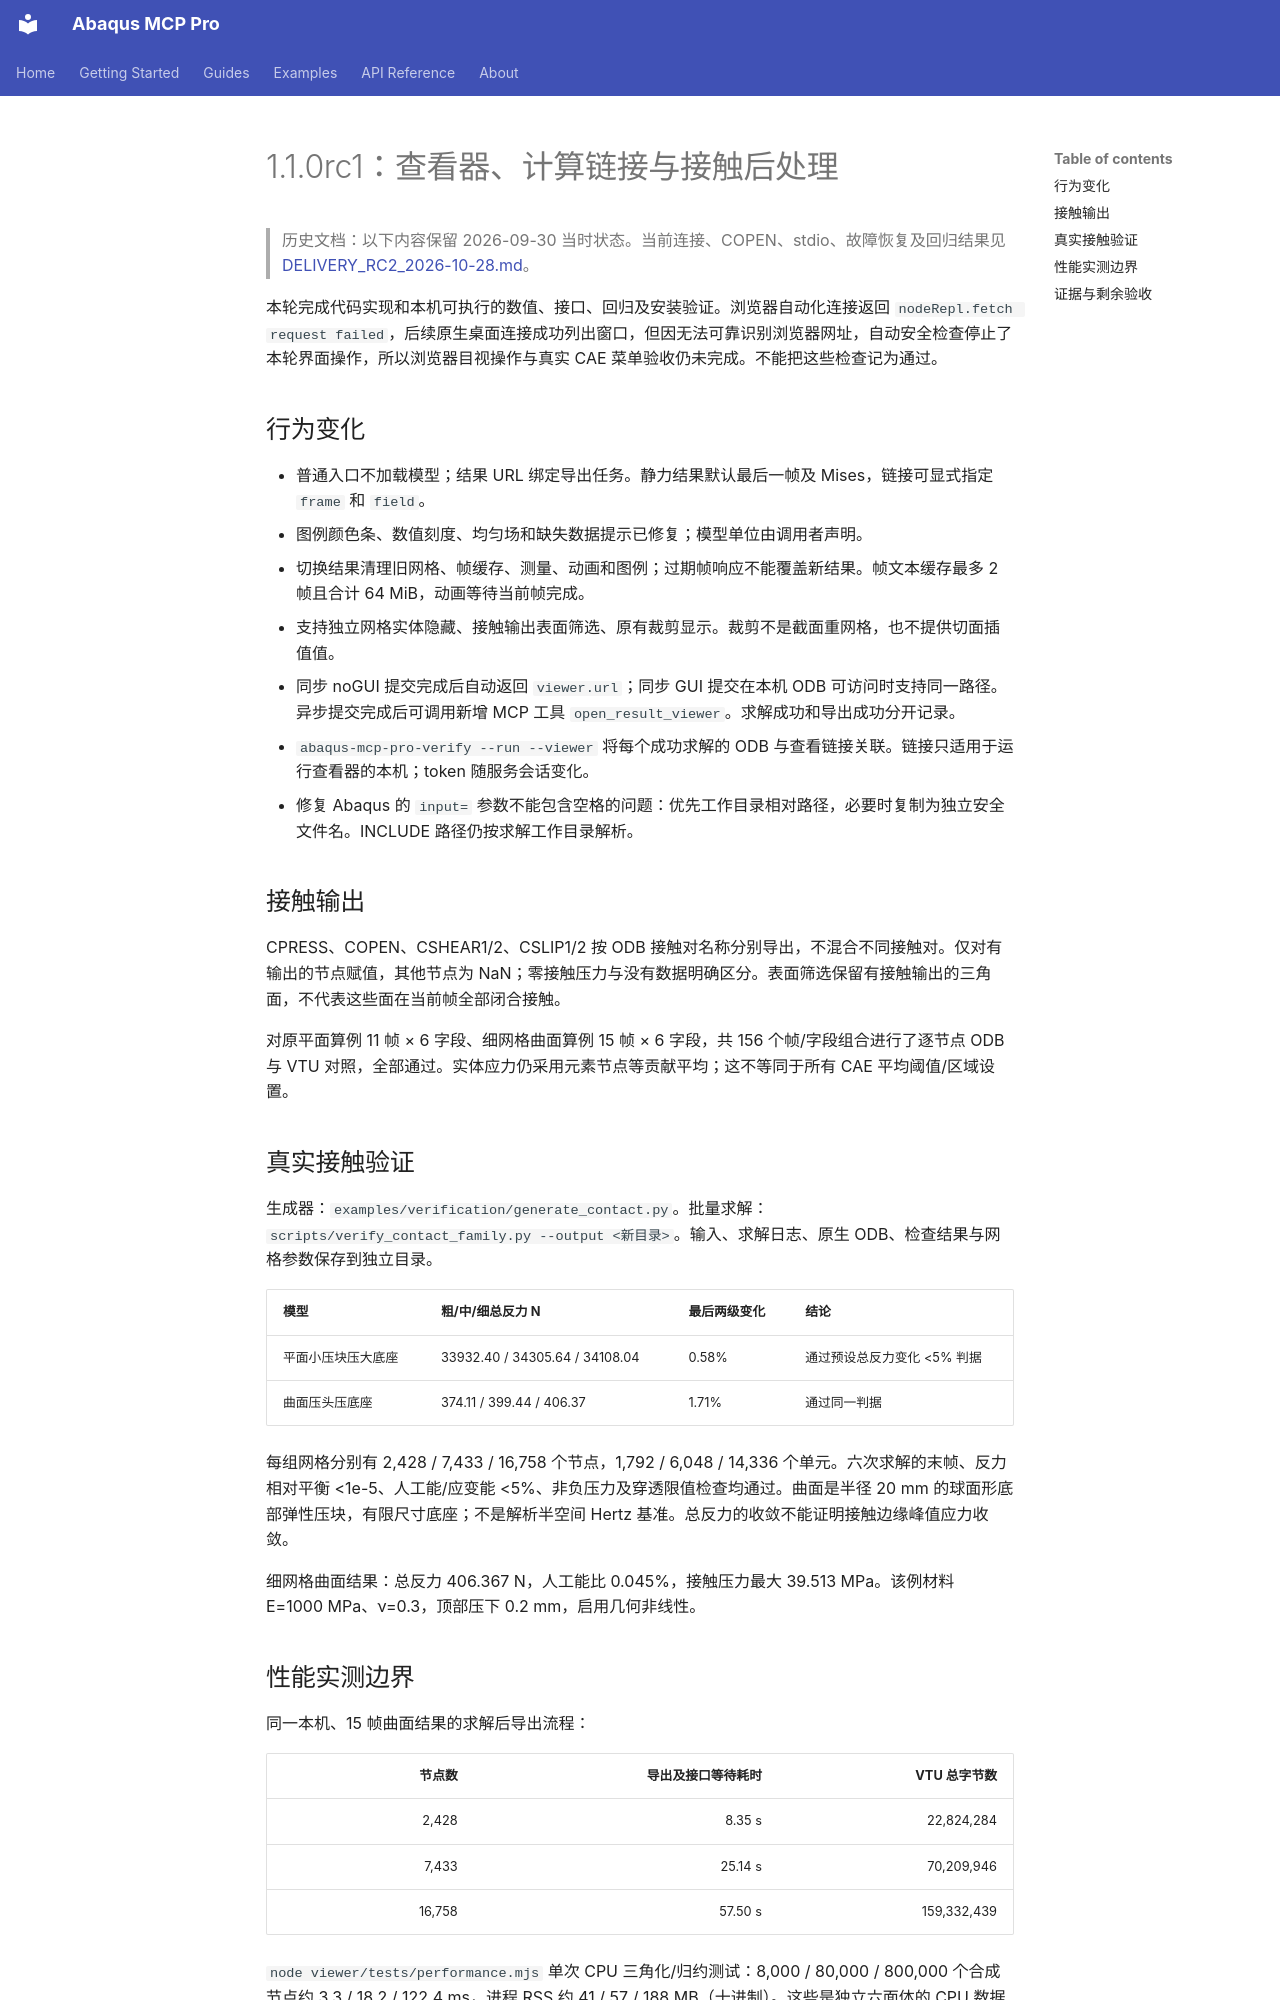

repository: TutuBarry/abaqus-mcp-pro · page: DELIVERY_2026-09-30/index.html · generator: mkdocs

# 1.1.0rc1：查看器、计算链接与接触后处理

> 历史文档：以下内容保留 2026-09-30 当时状态。当前连接、COPEN、stdio、故障恢复及回归结果见 [DELIVERY_RC2_2026-10-28.md](DELIVERY_RC2_2026-10-28.md)。

本轮完成代码实现和本机可执行的数值、接口、回归及安装验证。浏览器自动化连接返回 `nodeRepl.fetch request failed`，后续原生桌面连接成功列出窗口，但因无法可靠识别浏览器网址，自动安全检查停止了本轮界面操作，所以浏览器目视操作与真实 CAE 菜单验收仍未完成。不能把这些检查记为通过。

## 行为变化

- 普通入口不加载模型；结果 URL 绑定导出任务。静力结果默认最后一帧及 Mises，链接可显式指定 `frame` 和 `field`。
- 图例颜色条、数值刻度、均匀场和缺失数据提示已修复；模型单位由调用者声明。
- 切换结果清理旧网格、帧缓存、测量、动画和图例；过期帧响应不能覆盖新结果。帧文本缓存最多 2 帧且合计 64 MiB，动画等待当前帧完成。
- 支持独立网格实体隐藏、接触输出表面筛选、原有裁剪显示。裁剪不是截面重网格，也不提供切面插值值。
- 同步 noGUI 提交完成后自动返回 `viewer.url`；同步 GUI 提交在本机 ODB 可访问时支持同一路径。异步提交完成后可调用新增 MCP 工具 `open_result_viewer`。求解成功和导出成功分开记录。
- `abaqus-mcp-pro-verify --run --viewer` 将每个成功求解的 ODB 与查看链接关联。链接只适用于运行查看器的本机；token 随服务会话变化。
- 修复 Abaqus 的 `input=` 参数不能包含空格的问题：优先工作目录相对路径，必要时复制为独立安全文件名。INCLUDE 路径仍按求解工作目录解析。

## 接触输出

CPRESS、COPEN、CSHEAR1/2、CSLIP1/2 按 ODB 接触对名称分别导出，不混合不同接触对。仅对有输出的节点赋值，其他节点为 NaN；零接触压力与没有数据明确区分。表面筛选保留有接触输出的三角面，不代表这些面在当前帧全部闭合接触。

对原平面算例 11 帧 × 6 字段、细网格曲面算例 15 帧 × 6 字段，共 156 个帧/字段组合进行了逐节点 ODB 与 VTU 对照，全部通过。实体应力仍采用元素节点等贡献平均；这不等同于所有 CAE 平均阈值/区域设置。

## 真实接触验证

生成器：`examples/verification/generate_contact.py`。批量求解：`scripts/verify_contact_family.py --output <新目录>`。输入、求解日志、原生 ODB、检查结果与网格参数保存到独立目录。

| 模型 | 粗/中/细总反力 N | 最后两级变化 | 结论 |
|---|---|---|---|
| 平面小压块压大底座 | 33932.40 / 34305.64 / 34108.04 | 0.58% | 通过预设总反力变化 <5% 判据 |
| 曲面压头压底座 | 374.11 / 399.44 / 406.37 | 1.71% | 通过同一判据 |

每组网格分别有 2,428 / 7,433 / 16,758 个节点，1,792 / 6,048 / 14,336 个单元。六次求解的末帧、反力相对平衡 <1e-5、人工能/应变能 <5%、非负压力及穿透限值检查均通过。曲面是半径 20 mm 的球面形底部弹性压块，有限尺寸底座；不是解析半空间 Hertz 基准。总反力的收敛不能证明接触边缘峰值应力收敛。

细网格曲面结果：总反力 406.367 N，人工能比 0.045%，接触压力最大 39.513 MPa。该例材料 E=1000 MPa、ν=0.3，顶部压下 0.2 mm，启用几何非线性。

## 性能实测边界

同一本机、15 帧曲面结果的求解后导出流程：

| 节点数 | 导出及接口等待耗时 | VTU 总字节数 |
|---:|---:|---:|
| 2,428 | 8.35 s | 22,824,284 |
| 7,433 | 25.14 s | 70,209,946 |
| 16,758 | 57.50 s | 159,332,439 |

`node viewer/tests/performance.mjs` 单次 CPU 三角化/归约测试：8,000 / 80,000 / 800,000 个合成节点约 3.3 / 18.2 / 122.4 ms，进程 RSS 约 41 / 57 / 188 MB（十进制）。这些是独立六面体的 CPU 数据处理数据，**不是浏览器首屏、GPU 显存、帧率或百万节点求解结果**。
